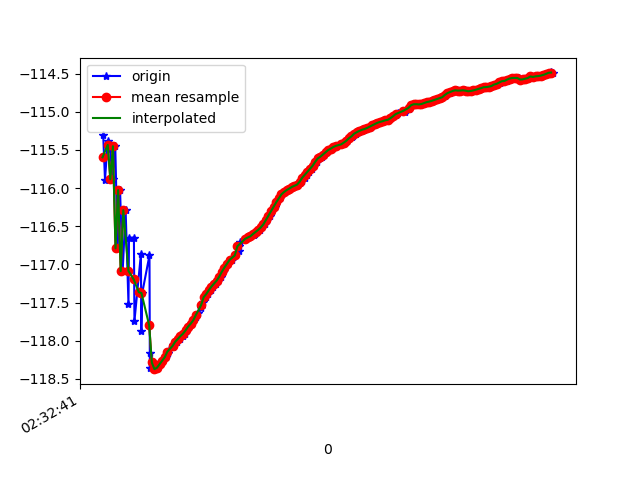

Source data for this figure (header and first rows):
1617762762025, 458398657775883, -115.30284, 44.690407, 12.106981
1617762762039, 458398677006653, -115.9, 44.79, 12.59
1617762762060, 458398696237423, -115.4, 44.85, 12.32
1617762762078, 458398715468193, -115.5, 44.65, 12.56
1617762762098, 458398734698963, -115.9, 45.27, 12.37
1617762762118, 458398753929733, -115.5, 44.88, 12.15
1617762762136, 458398773160503, -116.8, 45.72, 12.68
1617762762155, 458398792391273, -116, 45.3, 12.48
1617762762175, 458398811622043, -117.1, 45.5, 13.01
1617762762198, 458398830852813, -116.3, 45.14, 12.61
1617762762220, 458398850083583, -117.5, 45.51, 13.44
1617762762224, 458398869314353, -116.7, 45.52, 12.58
1617762762262, 458398888545123, -116.6, 45.26, 13.02
1617762762266, 458398907775893, -117.7, 46.18, 13.2
1617762762316, 458398927006663, -116.9, 45.67, 12.86
1617762762319, 458398946237433, -117.9, 45.83, 13.56
1617762762326, 458398965468203, -117.4, 46.1, 12.68
1617762762382, 458398984698973, -116.9, 45.75, 12.78
1617762762385, 458399003929743, -118.4, 46.38, 13.66
1617762762387, 458399023160513, -118.2, 46.53, 13.23
1617762762410, 458399042391283, -118.3, 46.61, 13.22
1617762762427, 458399061622053, -118.4, 46.61, 13.3
1617762762441, 458399080852823, -118.4, 46.58, 13.32
1617762762466, 458399100083593, -118.3, 46.54, 13.32
1617762762481, 458399119314363, -118.3, 46.51, 13.32
1617762762507, 458399138545133, -118.2, 46.47, 13.32
1617762762527, 458399157775903, -118.2, 46.42, 13.32
1617762762530, 458399177006673, -118.1, 46.38, 13.32
1617762762564, 458399196237443, -118.1, 46.34, 13.33
1617762762567, 458399215468213, -118, 46.31, 13.33
1617762762593, 458399234698983, -118, 46.27, 13.33
1617762762616, 458399253929753, -118, 46.24, 13.32
1617762762638, 458399273160523, -117.9, 46.2, 13.31
1617762762654, 458399292391293, -117.9, 46.17, 13.31
1617762762674, 458399311622063, -117.9, 46.13, 13.29
1617762762682, 458399330852833, -117.8, 46.1, 13.28
1617762762702, 458399350083603, -117.8, 46.08, 13.26
1617762762721, 458399369314373, -117.7, 46.06, 13.24
1617762762741, 458399388545143, -117.7, 46.03, 13.22
1617762762759, 458399407775913, -117.6, 46, 13.19
1617762762780, 458399427006683, -117.6, 45.97, 13.16
1617762762798, 458399446237453, -117.5, 45.93, 13.13
1617762762816, 458399465468223, -117.4, 45.89, 13.1
1617762762834, 458399484698993, -117.4, 45.86, 13.09
1617762762854, 458399503929763, -117.3, 45.84, 13.07
1617762762873, 458399523160533, -117.3, 45.82, 13.06
1617762762893, 458399542391303, -117.3, 45.8, 13.04
1617762762910, 458399561622073, -117.2, 45.78, 13.02
1617762762930, 458399580852843, -117.2, 45.76, 12.99
1617762762948, 458399600083613, -117.1, 45.74, 12.95
1617762762966, 458399619314383, -117, 45.74, 12.92
1617762762987, 458399638545153, -117, 45.74, 12.9
1617762763016, 458399657775923, -116.9, 45.73, 12.87
1617762763041, 458399677006693, -116.9, 45.71, 12.85
1617762763072, 458399696237463, -116.8, 45.67, 12.83
1617762763076, 458399715468233, -116.8, 45.64, 12.8
1617762763079, 458399734699003, -116.7, 45.6, 12.78
1617762763125, 458399753929773, -116.7, 45.57, 12.75
1617762763128, 458399773160543, -116.7, 45.56, 12.74
1617762763151, 458399792391313, -116.6, 45.57, 12.71
1617762763165, 458399811622083, -116.6, 45.57, 12.68
... 122 more rows
